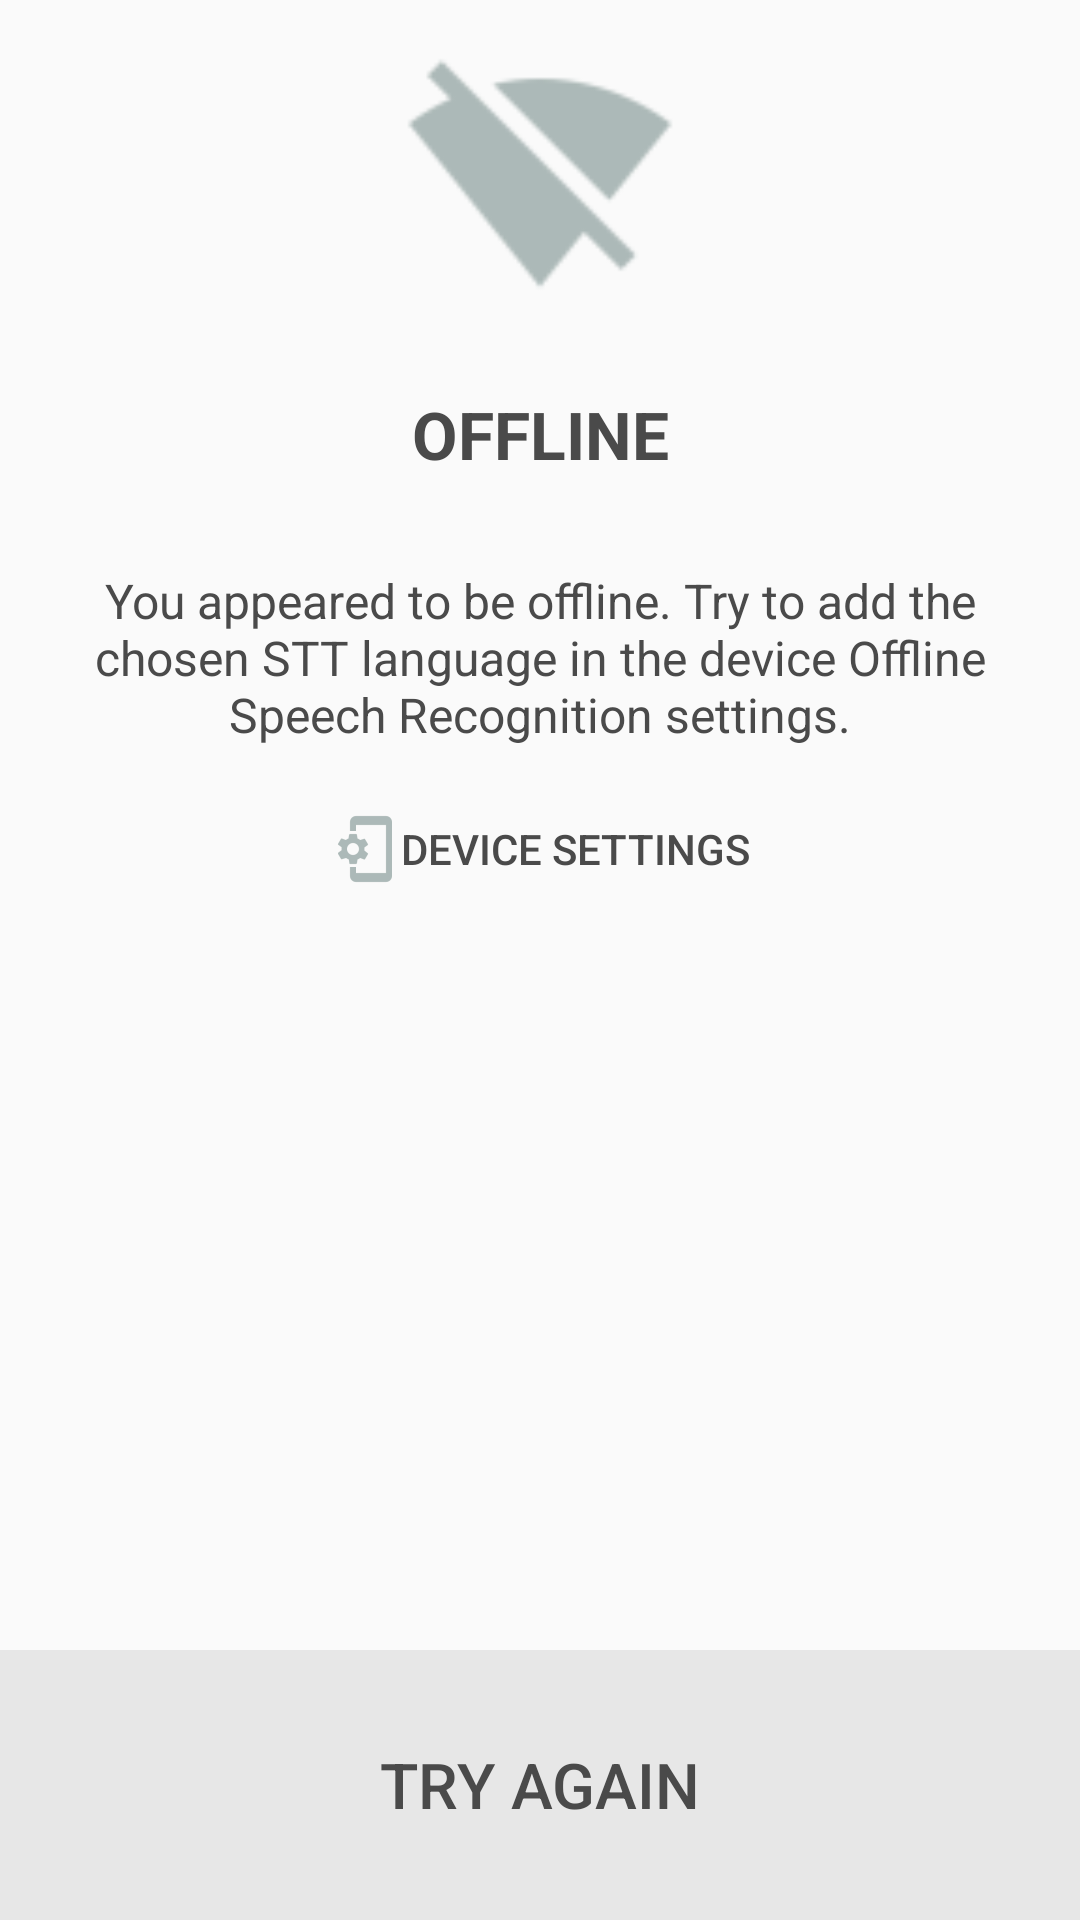

Layout XML and referenced resources for this Android screen:
<!-- AndroidManifest.xml: application theme CustomTheme2.Day -->
<!-- res/layout/popup_window_stt.xml -->
<?xml version="1.0" encoding="utf-8"?>
<RelativeLayout
    xmlns:android="http://schemas.android.com/apk/res/android"
    android:layout_width="match_parent"
    android:id="@+id/popup_layout"
    android:background="?colorPopUpBackground"
    android:layout_alignParentBottom="true"
    android:layout_height="wrap_content">

    <LinearLayout
        android:layout_width="match_parent"
        android:layout_height="wrap_content"
        android:gravity="center_horizontal"
        android:layout_marginTop="10dp"
        android:orientation="vertical">

        <ImageView
            android:id="@+id/popup_icon"
            android:layout_width="90dp"
            android:layout_height="100dp"
            android:importantForAccessibility="no"
            android:scaleType="fitCenter"
            android:src="@drawable/nowifi_icon_popup" />

        <TextView
            android:id="@+id/popup_title"
            android:layout_width="match_parent"
            android:layout_height="wrap_content"
            android:layout_marginTop="20dp"
            android:gravity="center"
            android:paddingLeft="@dimen/ob_desc_padding"
            android:paddingRight="@dimen/ob_desc_padding"
            android:text="@string/popup_title_STT"
            android:textAllCaps="true"
            android:textColor="?colorPopUpText"
            android:textSize="@dimen/ob_header_text_size"
            android:textStyle="bold" />

        <TextView
            android:id="@+id/popup_description1"
            android:layout_width="match_parent"
            android:layout_height="wrap_content"
            android:layout_marginTop="30dp"
            android:gravity="center"
            android:paddingLeft="@dimen/ob_desc_padding"
            android:paddingRight="@dimen/ob_desc_padding"
            android:text="@string/popup_description_STT"
            android:textColor="?colorPopUpText"
            android:textSize="16sp" />

        <Button
            android:id="@+id/popup_btn_settings_STT"
            style="?android:attr/borderlessButtonStyle"
            android:layout_width="wrap_content"
            android:layout_height="wrap_content"
            android:layout_marginTop="10dp"
            android:drawableStart="@drawable/settings_icon_popup"
            android:text="@string/popup_btn_setting"
            android:textColor="?colorPopUpText"
            android:textSize="14sp" />

    </LinearLayout>

    <Button
        android:id="@+id/popup_btn_close"
        style="?android:attr/borderlessButtonStyle"
        android:layout_width="match_parent"
        android:layout_height="90dp"
        android:layout_alignParentBottom="true"
        android:background="?colorMyMessage"
        android:contentDescription="@string/popup_btn_close"
        android:text="@string/popup_btn_close"
        android:textAlignment="center"
        android:textAllCaps="true"
        android:textColor="?colorPopUpText"
        android:textSize="@dimen/button_text" />

</RelativeLayout>
<!-- resources referenced by this layout -->
<resources>
  <dimen name="button_text">21sp</dimen>
  <dimen name="ob_desc_padding">30dp</dimen>
  <dimen name="ob_header_text_size">22sp</dimen>
  <!-- drawable nowifi_icon_popup: png bitmap (drawable-hdpi, 683 bytes) -->
  <!-- drawable settings_icon_popup: png bitmap (drawable-hdpi, 549 bytes) -->
  <string name="popup_btn_close">Try again</string>
  <string name="popup_btn_setting">device settings</string>
  <string name="popup_description_STT">You appeared to be offline. Try to add the chosen STT language in the device Offline Speech Recognition settings.</string>
  <string name="popup_title_STT">Offline</string>
  <style name="CustomTheme2.Day">
          <item name="android:windowLightStatusBar">true</item>
          <item name="android:windowBackground">@color/colorPrimary</item>
          <item name="colorPrimary">@color/colorPrimary</item>
          <item name="colorPrimaryDark">@color/colorPrimaryDark</item>
          <item name="colorAccent">@color/colorAccent</item>
          <item name="android:textColorPrimary">@color/colorText</item>
          <item name="colorMyMessage">@color/colorMyMessage</item>
          <item name="colorTheirMessage">@color/colorTheirMessage</item>
          <item name="colorPopUpText">@color/colorPopUpText</item>
          <item name="colorMessageInput">@color/colorMessageInput</item>
          <item name="colorHawkingTitle">@color/colorText</item>
          <item name="colorPopUpBackground">@color/colorPrimary</item>
          <item name="colorPulseView">@color/colorPulseView</item>
          <item name="colorPulseViewSendMessage">@color/colorPulseViewSendMessage</item>
          <item name="android:windowAnimationStyle">@style/WindowAnimationTransition</item>
      </style>
  <color name="colorPrimary">#FAFAFA</color>
  <color name="colorPrimaryDark">#FAFAFA</color>
  <color name="colorAccent">#806591</color>
  <color name="colorText">#000000</color>
  <color name="colorMyMessage">#e7e7e7</color>
  <color name="colorTheirMessage">#ffffff</color>
  <color name="colorPopUpText">#4A4A4A</color>
  <color name="colorMessageInput">#b9f1f1f1</color>
  <color name="colorPulseView">#FF5023</color>
  <color name="colorPulseViewSendMessage">#4A4A4A</color>
  <style name="WindowAnimationTransition">
          <item name="android:windowEnterAnimation">@android:anim/fade_in</item>
          <item name="android:windowExitAnimation">@android:anim/fade_out</item>
      </style>
</resources>
